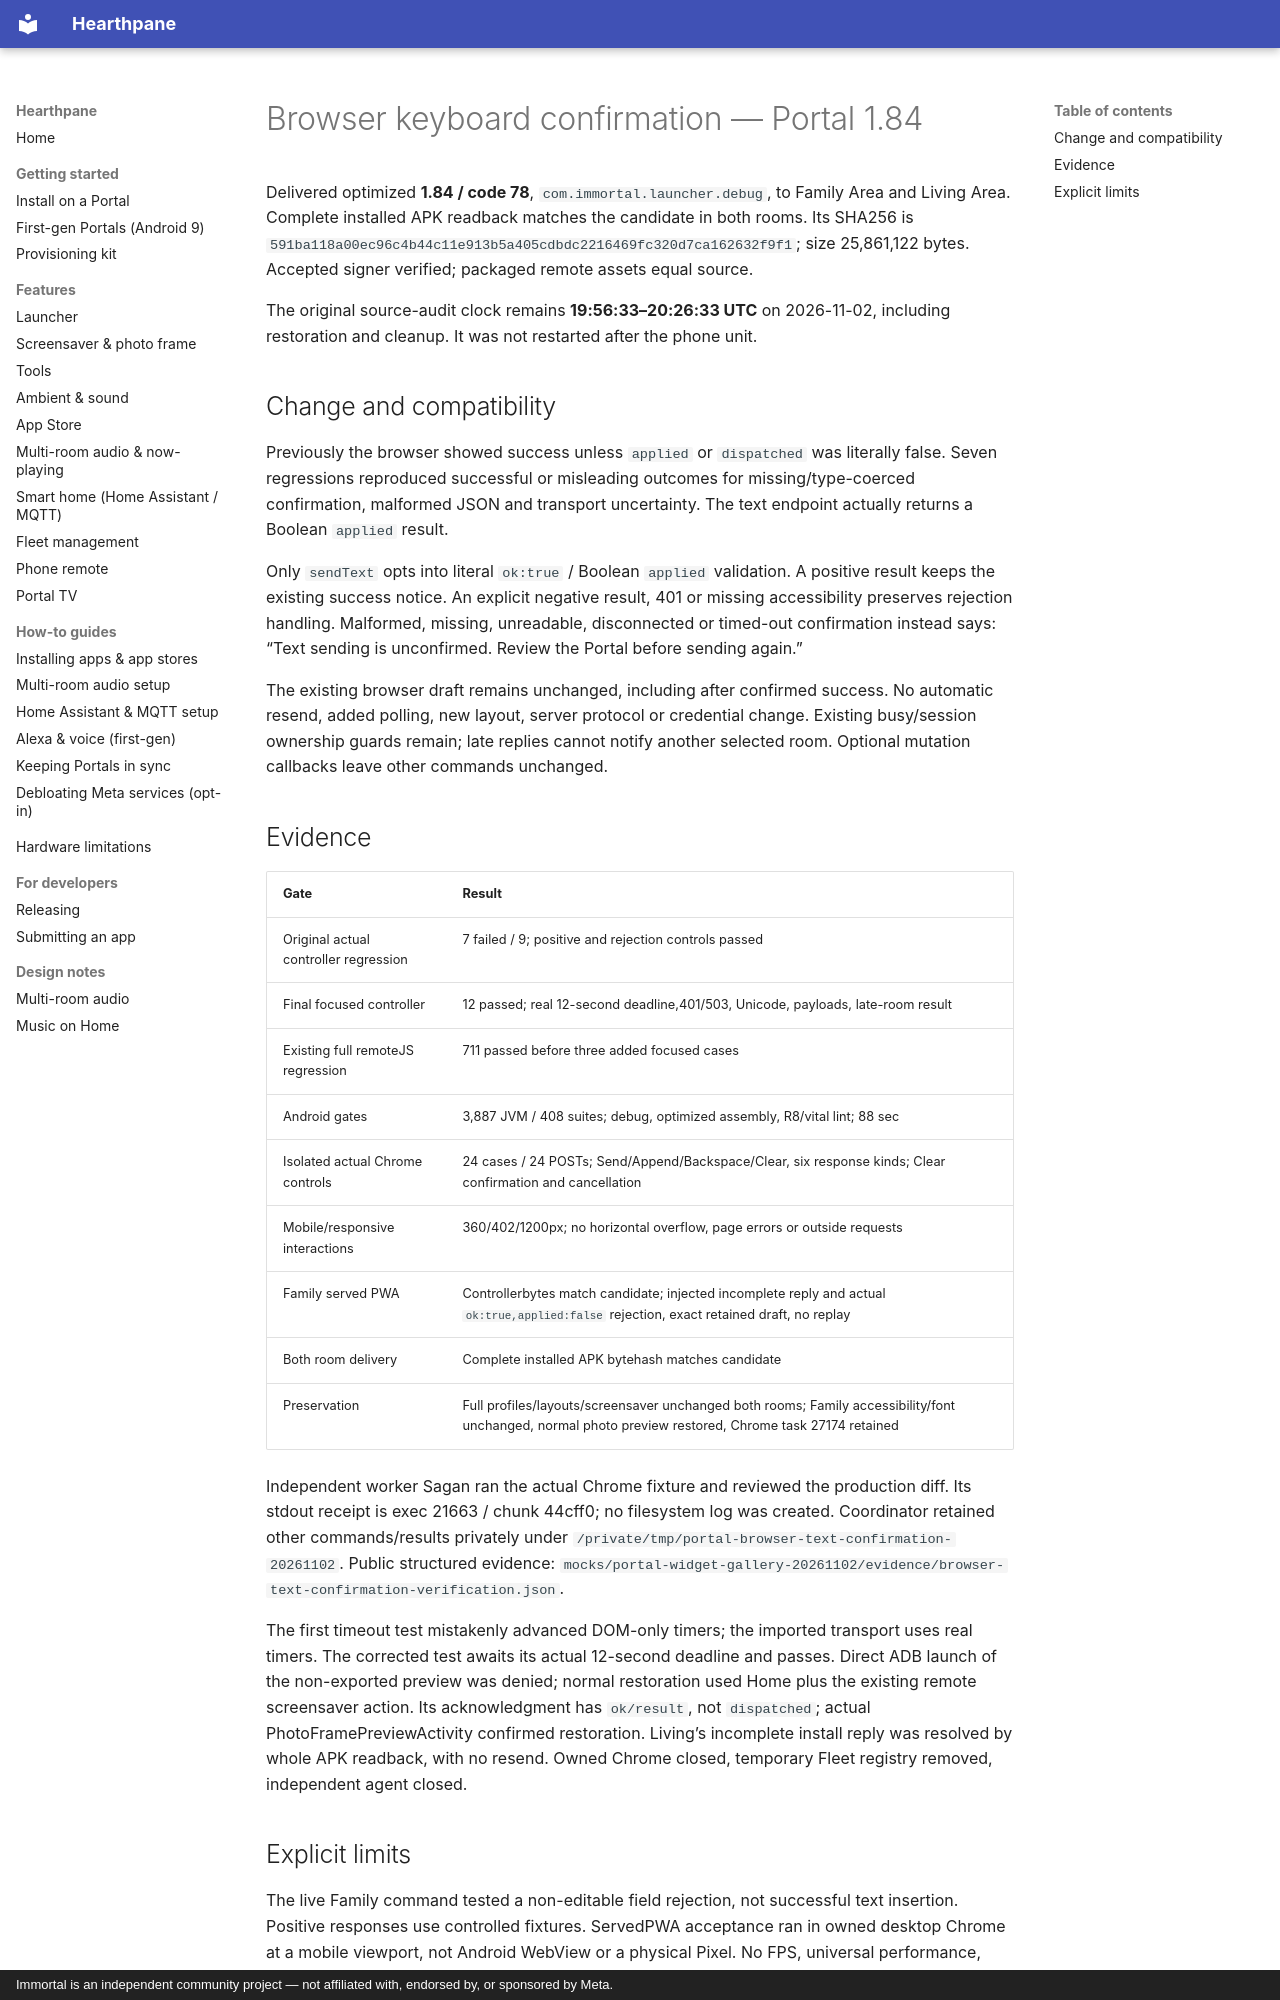

repository: rlchandani/portal-prime · page: portal-browser-text-confirmation-2026-11-02/index.html · generator: mkdocs · copyright: Immortal is an independent community project — not affiliated with, endorsed by, or sponsored by Meta.

# Browser keyboard confirmation — Portal 1.84

Delivered optimized **1.84 / code 78**, `com.immortal.launcher.debug`, to
Family Area and Living Area. Complete installed APK readback matches the candidate
in both rooms. Its SHA256 is
`591ba118a00ec96c4b44c11e913b5a405cdbdc2216469fc320d7ca162632f9f1`;
size 25,861,122 bytes. Accepted signer verified; packaged remote assets equal source.

The original source-audit clock remains **19:56:33–20:26:33 UTC** on 2026-11-02,
including restoration and cleanup. It was not restarted after the phone unit.

## Change and compatibility

Previously the browser showed success unless `applied` or `dispatched` was
literally false. Seven regressions reproduced successful or misleading outcomes
for missing/type-coerced confirmation, malformed JSON and transport uncertainty.
The text endpoint actually returns a Boolean `applied` result.

Only `sendText` opts into literal `ok:true` / Boolean `applied` validation.
A positive result keeps the existing success notice. An explicit negative result,
401 or missing accessibility preserves rejection handling. Malformed, missing,
unreadable, disconnected or timed-out confirmation instead says:
“Text sending is unconfirmed. Review the Portal before sending again.”

The existing browser draft remains unchanged, including after confirmed success.
No automatic resend, added polling, new layout, server protocol or credential
change. Existing busy/session ownership guards remain; late replies cannot notify
another selected room. Optional mutation callbacks leave other commands unchanged.

## Evidence

| Gate | Result |
|---|---|
| Original actual controller regression |7 failed / 9; positive and rejection controls passed|
| Final focused controller |12 passed; real 12-second deadline,401/503, Unicode, payloads, late-room result|
| Existing full remoteJS regression |711 passed before three added focused cases|
| Android gates |3,887 JVM / 408 suites; debug, optimized assembly, R8/vital lint; 88 sec|
| Isolated actual Chrome controls |24 cases / 24 POSTs; Send/Append/Backspace/Clear, six response kinds; Clear confirmation and cancellation|
| Mobile/responsive interactions |360/402/1200px; no horizontal overflow, page errors or outside requests|
| Family served PWA |Controllerbytes match candidate; injected incomplete reply and actual `ok:true,applied:false` rejection, exact retained draft, no replay|
| Both room delivery |Complete installed APK bytehash matches candidate|
| Preservation |Full profiles/layouts/screensaver unchanged both rooms; Family accessibility/font unchanged, normal photo preview restored, Chrome task 27174 retained|

Independent worker Sagan ran the actual Chrome fixture and reviewed the production
diff. Its stdout receipt is exec 21663 / chunk 44cff0; no filesystem log was created.
Coordinator retained other commands/results privately under
`/private/tmp/portal-browser-text-confirmation-20261102`.
Public structured evidence:
`mocks/portal-widget-gallery-20261102/evidence/browser-text-confirmation-verification.json`.

The first timeout test mistakenly advanced DOM-only timers; the imported transport
uses real timers. The corrected test awaits its actual 12-second deadline and passes.
Direct ADB launch of the non-exported preview was denied; normal restoration used
Home plus the existing remote screensaver action. Its acknowledgment has
`ok/result`, not `dispatched`; actual PhotoFramePreviewActivity confirmed restoration.
Living’s incomplete install reply was resolved by whole APK readback, with no resend.
Owned Chrome closed, temporary Fleet registry removed, independent agent closed.
